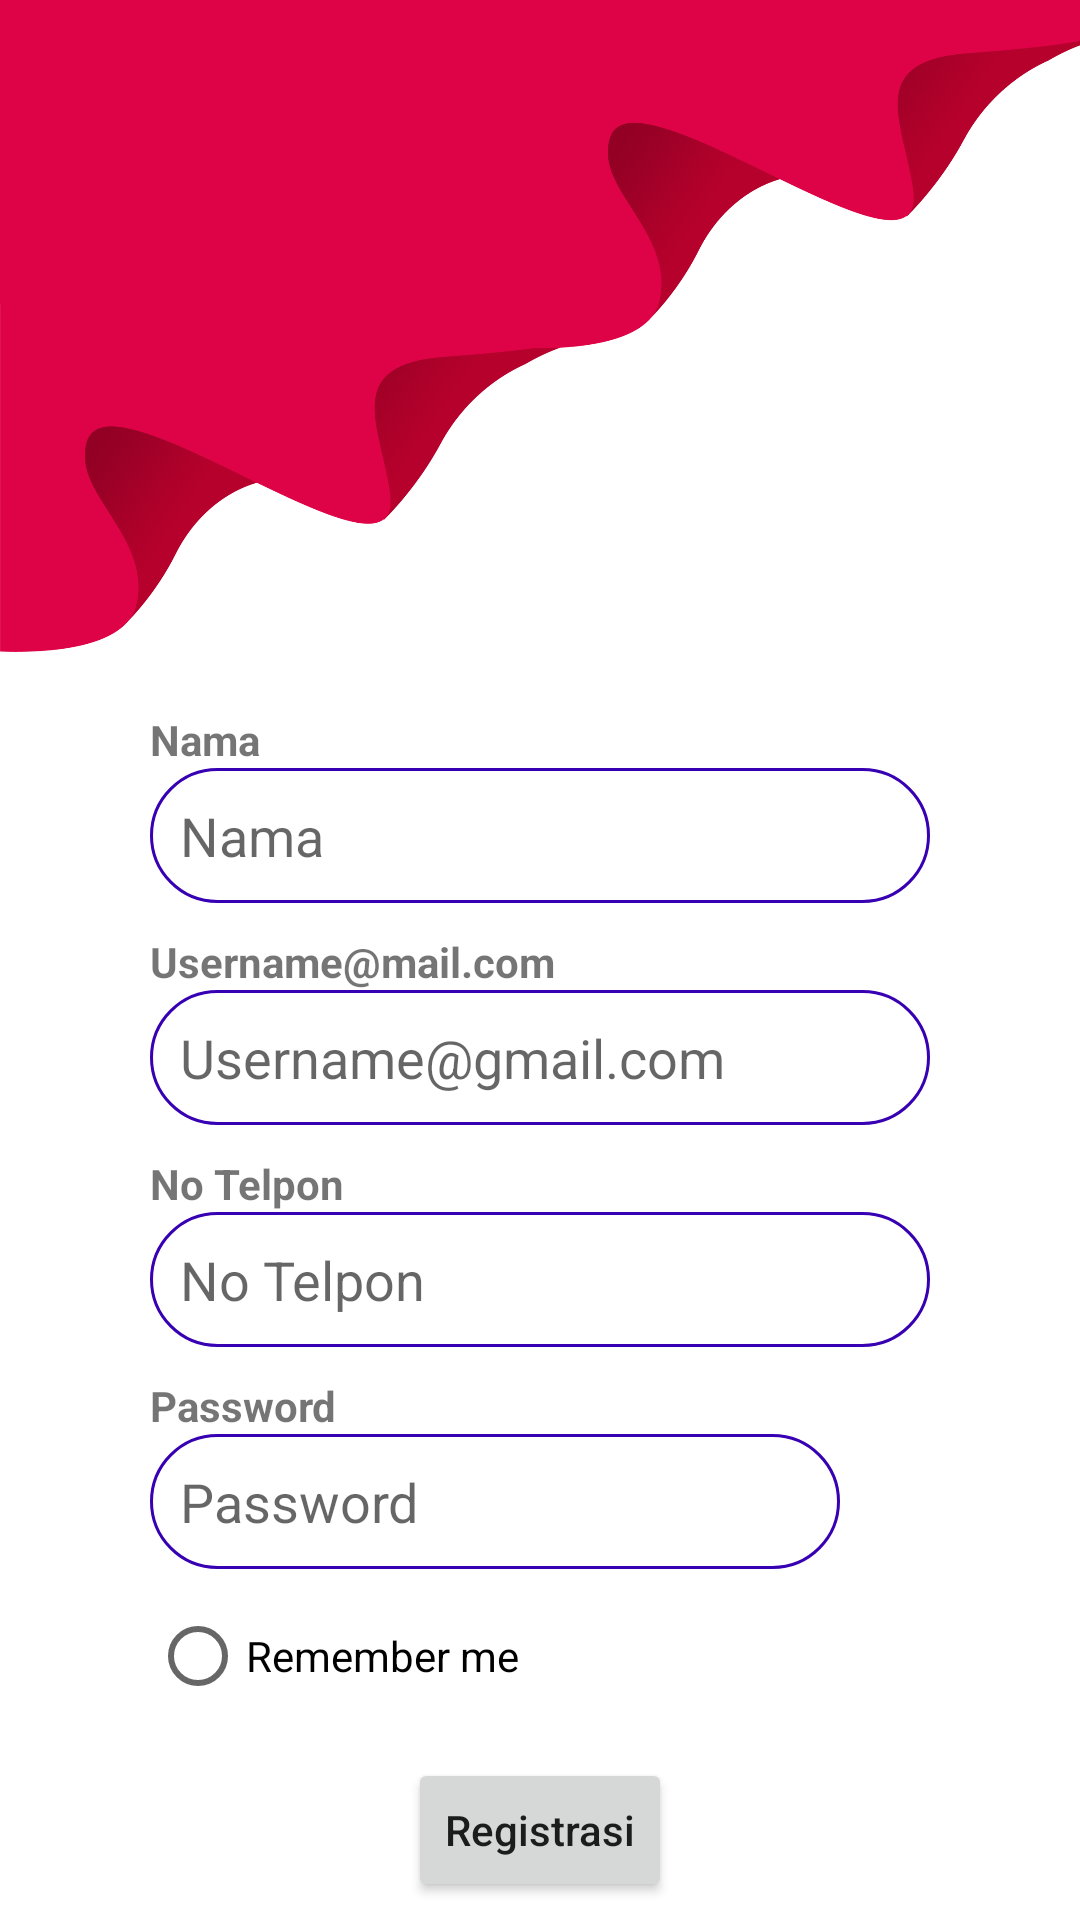

Layout XML and referenced resources for this Android screen:
<!-- AndroidManifest.xml: application theme Theme.UtsPenjualanKopiBubuk -->
<!-- res/layout/activity_registrasi.xml -->
<?xml version="1.0" encoding="utf-8"?>
<LinearLayout xmlns:android="http://schemas.android.com/apk/res/android"
    xmlns:app="http://schemas.android.com/apk/res-auto"
    xmlns:tools="http://schemas.android.com/tools"
    android:layout_width="match_parent"
    android:layout_height="match_parent"
    android:orientation="vertical"
    android:background="@color/white"
    tools:context=".users.Registrasi">
    <LinearLayout
        android:layout_width="370dp"
        android:layout_height="wrap_content">

        <ImageView
            android:layout_width="match_parent"
            android:layout_height="match_parent"
            android:adjustViewBounds="true"
            android:cropToPadding="true"
            android:src="@drawable/sudut" />
    </LinearLayout>

    <LinearLayout
        android:layout_width="match_parent"
        android:layout_height="match_parent"
        android:background="@color/white"
        android:orientation="vertical"
        android:paddingLeft="50dp"
        android:paddingRight="50dp">
        <TextView
            android:layout_width="match_parent"
            android:layout_height="wrap_content"
            android:text="Nama"
            android:textStyle="bold" />
        <EditText
            android:layout_width="match_parent"
            android:layout_height="wrap_content"
            android:height="45dp"
            android:paddingLeft="10dp"
            android:background="@drawable/form"
            android:id="@+id/edtnama"
            android:hint="Nama" />
        <RelativeLayout
            android:layout_width="match_parent"
            android:layout_height="10dp"/>
        <TextView
            android:layout_width="match_parent"
            android:layout_height="wrap_content"
            android:text="Username@mail.com"
            android:textStyle="bold" />
        <EditText
            android:layout_width="match_parent"
            android:layout_height="wrap_content"
            android:height="45dp"
            android:paddingLeft="10dp"
            android:background="@drawable/form"
            android:id="@+id/edtusernameemail"
            android:hint="Username@gmail.com" />
        <RelativeLayout
            android:layout_width="match_parent"
            android:layout_height="10dp"/>
        <TextView
            android:layout_width="match_parent"
            android:layout_height="wrap_content"
            android:text="No Telpon"
            android:textStyle="bold" />
        <EditText
            android:layout_width="match_parent"
            android:layout_height="wrap_content"
            android:height="45dp"
            android:paddingLeft="10dp"
            android:background="@drawable/form"
            android:id="@+id/edtnoTelp"
            android:hint="No Telpon" />
        <RelativeLayout
            android:layout_width="match_parent"
            android:layout_height="10dp"/>
        <TextView
            android:layout_width="match_parent"
            android:layout_height="wrap_content"
            android:text="Password"
            android:textStyle="bold" />
        <EditText
            android:layout_width="match_parent"
            android:layout_height="45dp"
            android:layout_marginRight="30dp"
            android:paddingLeft="10dp"
            android:background="@drawable/form"
            android:id="@+id/edtpassword"
            android:inputType="textPassword"
            android:hint="Password" />
        <RadioButton
            android:layout_marginTop="5dp"
            android:layout_width="wrap_content"
            android:layout_height="wrap_content"
            android:text="Remember me"/>
        <Button
            android:layout_width="wrap_content"
            android:layout_height="wrap_content"
            android:layout_marginTop="10dp"
            android:text="Registrasi"
            android:textAllCaps="false"
            android:id="@+id/btnRegistrasi"
            android:layout_gravity="center"/>
        <LinearLayout
            android:layout_width="match_parent"
            android:layout_height="wrap_content"
            android:gravity="center"
            android:layout_marginTop="15dp">
            <TextView
                android:layout_width="wrap_content"
                android:layout_height="wrap_content"
                android:text="Sudah Punya akun ?"/>
            <TextView
                android:layout_width="wrap_content"
                android:layout_height="wrap_content"
                android:layout_marginLeft="10dp"
                android:textColor="@color/black"
                android:textStyle="bold"
                android:id="@+id/btnKeLogin"
                android:text="Login"/>
        </LinearLayout>
    </LinearLayout>

</LinearLayout>
<!-- resources referenced by this layout -->
<resources>
  <!-- drawable form (drawable) -->
  <?xml version="1.0" encoding="utf-8"?>
  <shape xmlns:android="http://schemas.android.com/apk/res/android">
      <stroke android:width="1dp" android:color="@color/purple_700"/>
      <corners android:radius="50dp"/>
  </shape>
  <!-- drawable sudut: png bitmap (drawable, 347829 bytes) -->
  <style name="Theme.UtsPenjualanKopiBubuk" parent="Theme.MaterialComponents.DayNight.DarkActionBar">
          
          <item name="colorPrimary">@color/purple_500</item>
          <item name="colorPrimaryVariant">@color/purple_700</item>
          <item name="colorOnPrimary">@color/white</item>
          
          <item name="colorSecondary">@color/teal_200</item>
          <item name="colorSecondaryVariant">@color/teal_700</item>
          <item name="colorOnSecondary">@color/black</item>
          
          <item name="android:statusBarColor" tools:targetApi="l">?attr/colorPrimaryVariant</item>
          
      </style>
  <!-- not gathered from this repository: default colours our renderer supplied (Android Studio template values) -->
  <color name="purple_500">#FF6200EE</color>
  <color name="purple_700">#FF3700B3</color>
  <color name="teal_200">#FF03DAC5</color>
  <color name="teal_700">#FF018786</color>
  <color name="black">#FF000000</color>
  <color name="white">#FFFFFFFF</color>
</resources>
